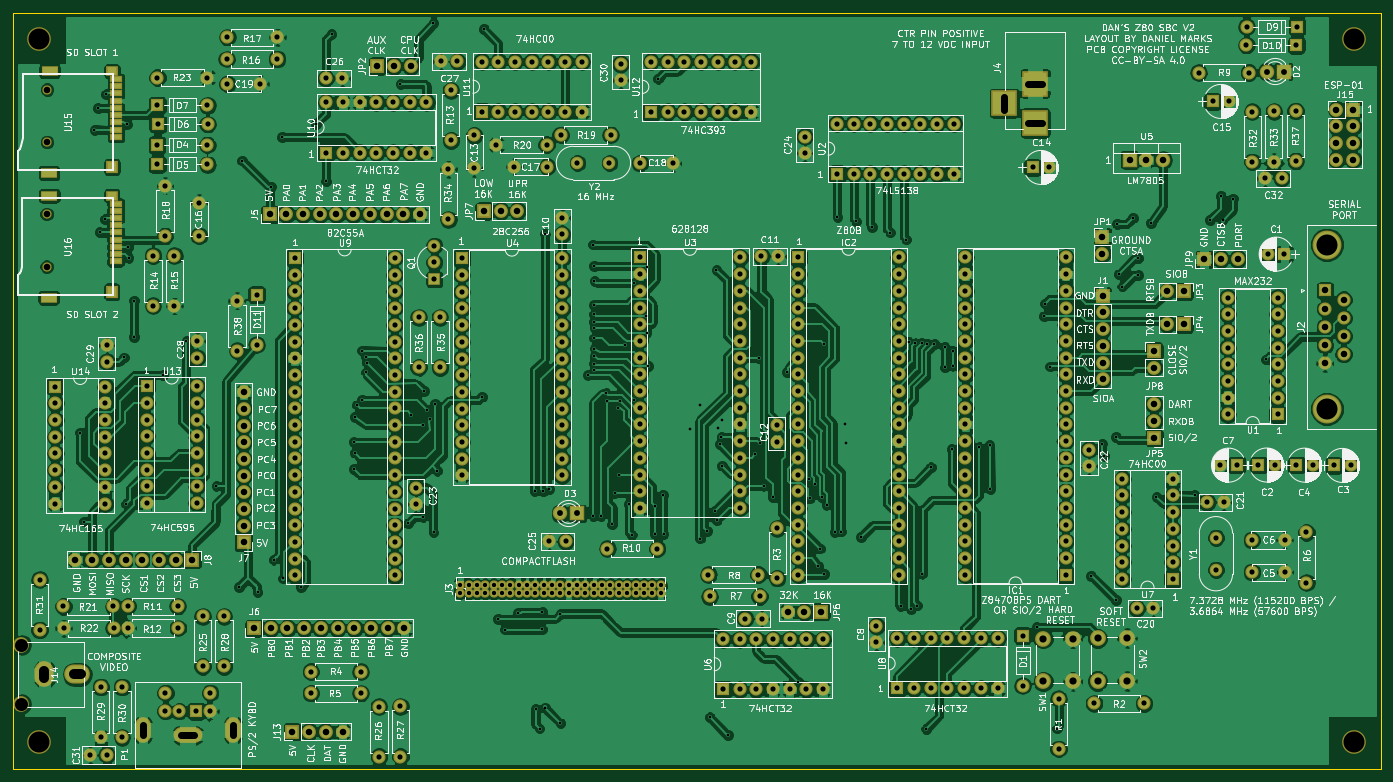
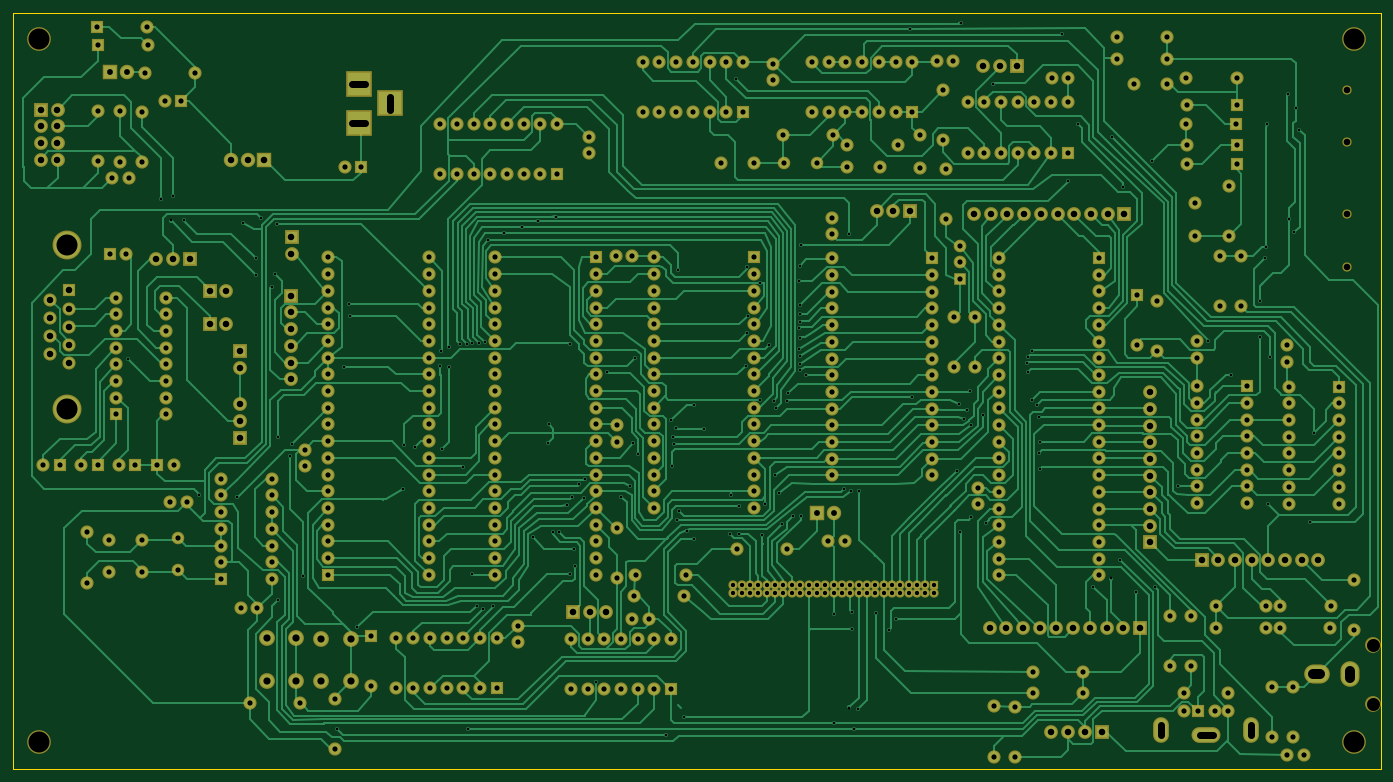
Circuit board: 9 layer files. Board 208.0 x 115.0 mm.
- bottom_copper: Z80SBC-B.Cu.gbr (145351 bytes)
- bottom_mask: Z80SBC-B.Mask.gbr (18479 bytes)
- bottom_silk: Z80SBC-B.SilkS.gbr (265 bytes)
- outline: Z80SBC-Edge.Cuts.gbr (489 bytes)
- top_copper: Z80SBC-F.Cu.gbr (627623 bytes)
- top_mask: Z80SBC-F.Mask.gbr (19270 bytes)
- top_silk: Z80SBC-F.SilkS.gbr (339702 bytes)
- drill: Z80SBC-NPTH.drl (364 bytes)
- drill: Z80SBC.drl (13116 bytes)

=== bottom_copper: Z80SBC-B.Cu.gbr (145351 bytes, source omitted) ===
=== bottom_mask: Z80SBC-B.Mask.gbr (18479 bytes, source omitted) ===
=== bottom_silk: Z80SBC-B.SilkS.gbr ===
G04 #@! TF.FileFunction,Legend,Bot*
%FSLAX46Y46*%
G04 Gerber Fmt 4.6, Leading zero omitted, Abs format (unit mm)*
G04 Created by KiCad (PCBNEW 4.0.7) date 08/21/21 23:11:24*
%MOMM*%
%LPD*%
G01*
G04 APERTURE LIST*
%ADD10C,0.100000*%
G04 APERTURE END LIST*
D10*
M02*

=== outline: Z80SBC-Edge.Cuts.gbr ===
G04 #@! TF.FileFunction,Profile,NP*
%FSLAX46Y46*%
G04 Gerber Fmt 4.6, Leading zero omitted, Abs format (unit mm)*
G04 Created by KiCad (PCBNEW 4.0.7) date 08/21/21 23:11:24*
%MOMM*%
%LPD*%
G01*
G04 APERTURE LIST*
%ADD10C,0.100000*%
%ADD11C,0.150000*%
G04 APERTURE END LIST*
D10*
D11*
X19000000Y-140000000D02*
X19000000Y-25000000D01*
X227000000Y-140000000D02*
X19000000Y-140000000D01*
X227000000Y-25000000D02*
X227000000Y-140000000D01*
X19000000Y-25000000D02*
X227000000Y-25000000D01*
M02*

=== top_copper: Z80SBC-F.Cu.gbr (627623 bytes, source omitted) ===
=== top_mask: Z80SBC-F.Mask.gbr (19270 bytes, source omitted) ===
=== top_silk: Z80SBC-F.SilkS.gbr (339702 bytes, source omitted) ===
=== drill: Z80SBC-NPTH.drl ===
M48
;DRILL file {KiCad 4.0.7} date 08/21/21 23:11:25
;FORMAT={-:-/ absolute / inch / decimal}
FMAT,2
INCH,TZ
T1C0.039
T2C0.079
T3C0.126
%
G90
G05
M72
T1
X0.9484Y-2.1902
X0.9484Y-2.5051
X0.95Y-1.4445
X0.95Y-1.7594
T3
X0.9055Y-1.1417
X0.9055Y-5.3543
X8.7795Y-1.1417
X8.7795Y-5.3543
T2
X0.7972Y-4.7697G85X0.7972Y-4.7697
G05
X0.7972Y-5.124G85X0.7972Y-5.124
G05
T0
M30

=== drill: Z80SBC.drl (13116 bytes, source omitted) ===
